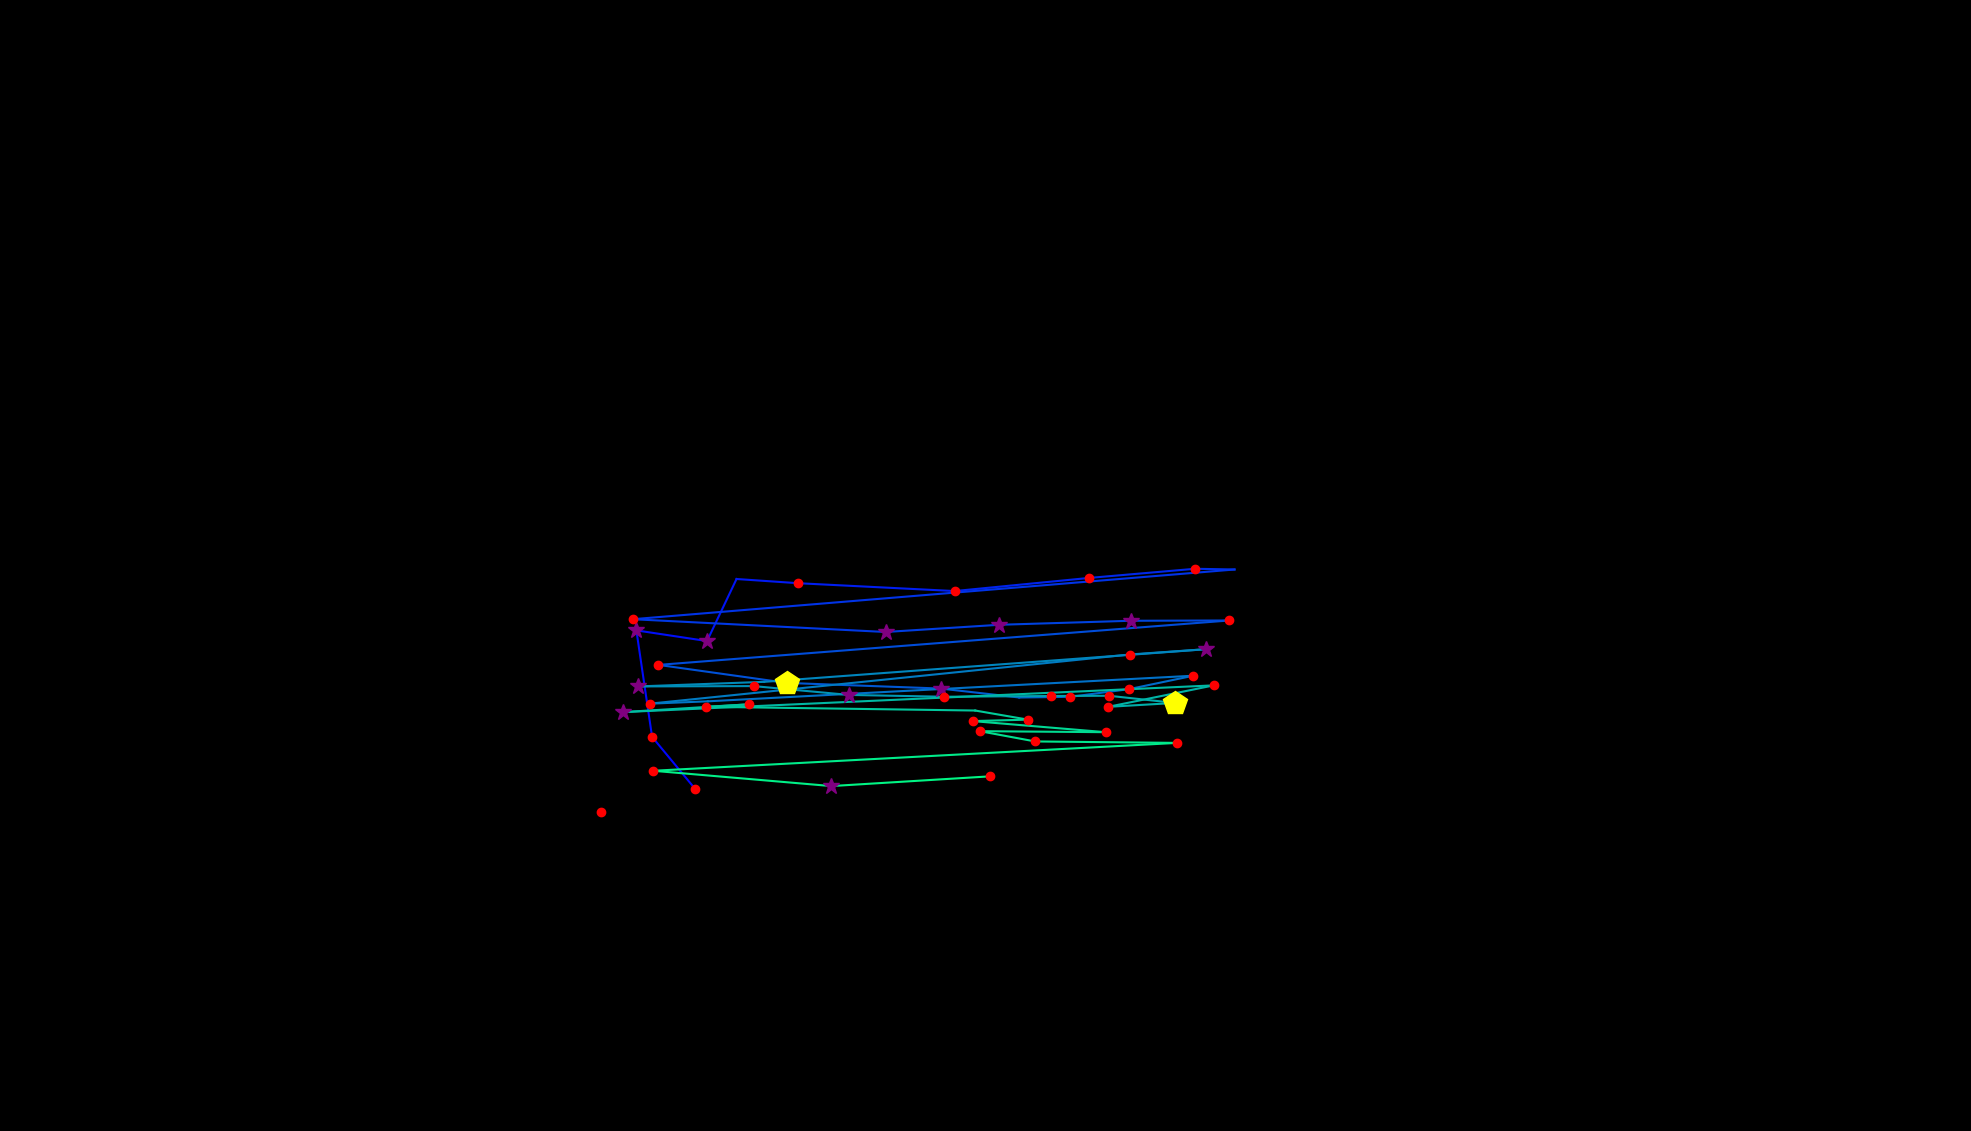

Source data for this figure (header and first rows):
, fixation_id, timestamp, avg_gaze_x, avg_gaze_y, duration
0, 113.0, 32727, 780.6, 414, 132.5
1, 131.0, 38595, 902.6, 444.5, 156.6
2, 132.0, 38812, 846.9, 511.9, 144.6
3, 133.0, 39065, 826.5, 650.2, 349.4
4, 134.0, 39499, 918.2, 636.3, 289.2
5, 135.0, 39812, 956.5, 716.9, 108.4
6, 136.0, 39957, 1037, 711.4, 156.6
7, 137.0, 40198, 1240, 701.2, 156.6
8, 138.0, 40390, 1415, 718.3, 228.9
9, 139.0, 40643, 1552, 730.2, 144.6
10, 140.0, 40812, 1603, 729.2, 108.4
11, 141.0, 41041, 821.9, 664.7, 192.8
12, 142.0, 41499, 1150, 648.1, 289.2
13, 143.0, 41945, 1297, 657.4, 277.1
14, 144.0, 42366, 1468, 662.6, 301.2
15, 145.0, 42692, 1596, 663, 168.7
16, 146.0, 43029, 855.2, 605.3, 192.8
17, 147.0, 43246, 1022, 581.9, 409.7
18, 148.0, 43680, 1222, 574.6, 253
19, 149.0, 43993, 1324, 563, 108.4
20, 150.0, 44138, 1390, 563.8, 192.8
21, 151.0, 44355, 1466, 573.9, 168.7
22, 152.0, 44547, 1550, 591.3, 120.5
23, 153.0, 44716, 919.3, 558, 108.4
24, 154.0, 44873, 843.9, 555, 144.6
25, 155.0, 45066, 1467, 618.8, 192.8
26, 156.0, 45283, 1566, 625.7, 361.5
27, 157.0, 45680, 992.4, 583.3, 108.4
28, 158.0, 45813, 828.8, 577.4, 337.4
29, 159.0, 46186, 978.7, 577.8, 228.9
30, 160.0, 46439, 1102, 566.4, 277.1
31, 161.0, 46741, 1226, 564, 241
32, 162.0, 47006, 1365, 564.9, 120.5
33, 163.0, 47150, 1440, 565.3, 204.8
34, 164.0, 47379, 1526, 555.9, 494
35, 165.0, 47897, 1439, 550.9, 192.8
36, 166.0, 48114, 1576, 578.7, 144.6
37, 167.0, 48403, 808.9, 544, 253
38, 168.0, 48681, 972.6, 554.1, 156.6
39, 169.0, 48861, 917.5, 551, 192.8
40, 170.0, 49391, 1267, 546.1, 108.4
41, 171.0, 49596, 1335, 534.2, 144.6
42, 172.0, 49765, 1263, 532.4, 144.6
43, 173.0, 49946, 1436, 517.9, 156.6
44, 174.0, 50175, 1273, 519.3, 228.9
45, 175.0, 50428, 1344, 505.9, 180.7
46, 176.0, 50633, 1528, 504, 168.7
47, 177.0, 51006, 848.5, 467.8, 192.8
48, 178.0, 51223, 1080, 448, 289.2
49, 179.0, 51597, 1286, 460.6, 168.7
